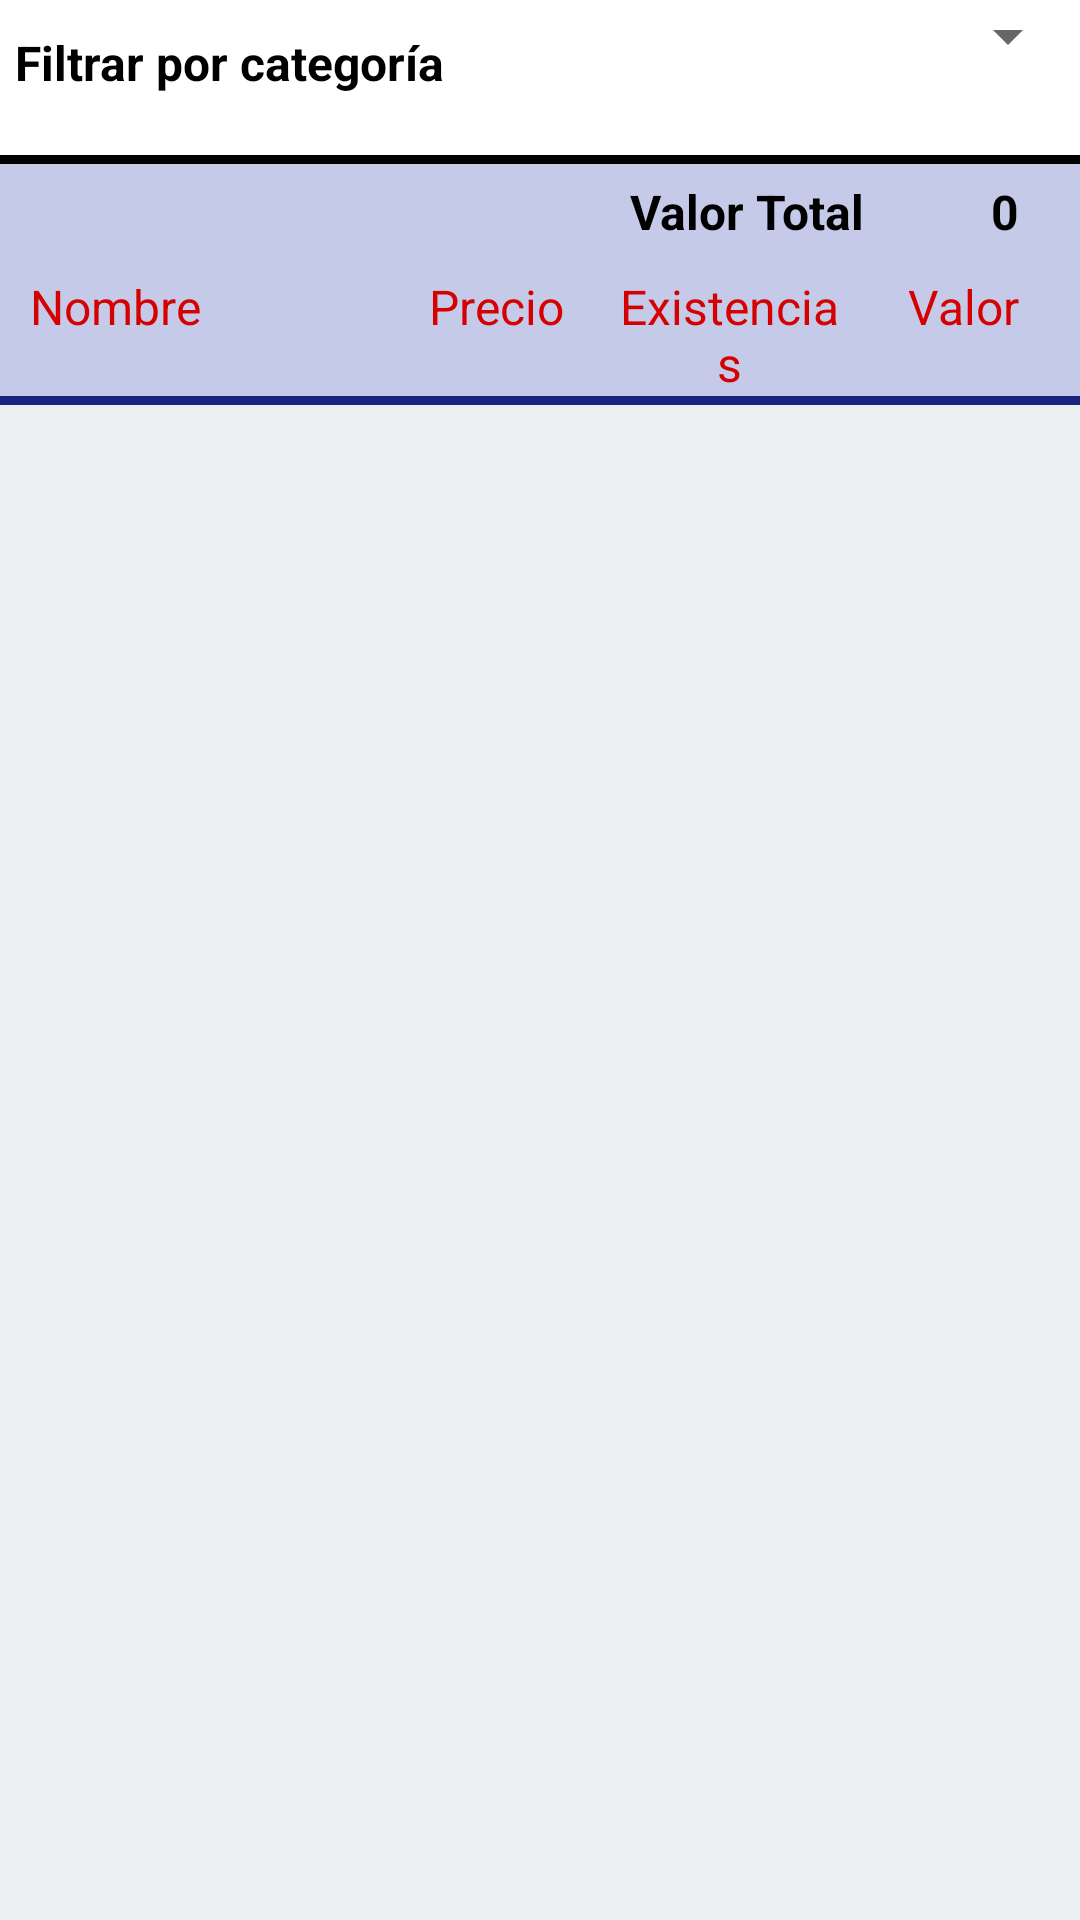

This screen was rendered from an Android layout file. Write that file and the resources it references.
<!-- AndroidManifest.xml: application theme AppTheme -->
<!-- res/layout/inventario_lista.xml -->
<?xml version="1.0" encoding="utf-8"?>
<LinearLayout xmlns:android="http://schemas.android.com/apk/res/android"
    android:orientation="vertical" android:layout_width="match_parent"
    android:layout_height="match_parent">

    <LinearLayout
        android:layout_width="match_parent"
        android:layout_height="wrap_content"
        android:orientation="horizontal"
        android:background="@android:color/white">

        <TextView
            style="@style/negrita_alto"
            android:id="@+id/filtroCategoria"
            android:layout_width="0dp"
            android:layout_height="wrap_content"
            android:text="@string/filtroCategoria"
            android:paddingTop="10dp"
            android:paddingLeft="5dp"
            android:layout_weight="1"/>
        <Spinner
            android:layout_width="0dp"
            android:layout_height="wrap_content"
            android:id="@+id/spFiltroCategoria"
            android:layout_weight="1"/>

    </LinearLayout>
    <View  android:layout_width="match_parent"
        android:layout_height="20dp"
        android:background="@android:color/white"/>
    <View
        android:layout_width="match_parent"
        android:layout_height="3dp"
        android:background="@android:color/black"/>
    <LinearLayout
        android:layout_width="match_parent"
        android:layout_height="wrap_content"
        android:orientation="vertical"
        android:background="#C5CAE9">
        <View
            android:layout_width="match_parent"
            android:layout_height="5dp"
            android:background="#C5CAE9"/>
        <RelativeLayout
            android:layout_width="match_parent"
            android:layout_height="wrap_content"
        >

            <TextView
                style="@style/negrita_alto"
                android:id="@+id/textPercioTotal"
                android:layout_width="50dp"
                android:layout_height="wrap_content"
                android:text="0"
                android:layout_alignParentTop="true"
                android:layout_alignParentRight="true"
                android:layout_alignParentEnd="true"
                android:gravity="center" />

            <TextView
                style="@style/negrita_alto"
                android:id="@+id/textValorTotal"
                android:layout_width="100dp"
                android:layout_height="wrap_content"
                android:text="@string/textValorTotal"
                android:layout_alignParentTop="true"
                android:layout_toLeftOf="@+id/textPercioTotal"
                android:layout_toStartOf="@+id/textPercioTotal" />

        </RelativeLayout>
        <View
            android:layout_width="match_parent"
            android:layout_height="10dp"
            android:background="#C5CAE9"
        />
        <LinearLayout
            android:layout_width="match_parent"
            android:layout_height="wrap_content"
            android:orientation="horizontal"
            android:layout_marginLeft="10dp"
            android:weightSum="9">
            <TextView
                style="@style/StyleCabecera"
                android:id="@+id/textRecNombre"
                android:layout_width="0dp"
                android:layout_height="wrap_content"
                android:text="@string/textRecNombre"
                android:layout_weight="3"/>
            <TextView
                style="@style/StyleCabecera"
                android:id="@+id/textRecPrecio"
                android:layout_width="0dp"
                android:layout_height="wrap_content"
                android:text="@string/textRecPrecio"
                android:gravity="center"
                android:layout_weight="2"
            />

            <TextView
                style="@style/StyleCabecera"
                android:id="@+id/textRecExistencias"
                android:layout_width="0dp"
                android:layout_height="wrap_content"
                android:text="@string/textRecExistencias"
                android:gravity="center"
                android:layout_weight="2"
            />

            <TextView
                style="@style/StyleCabecera"
                android:id="@+id/textValor"
                android:layout_width="0dp"
                android:layout_height="wrap_content"
                android:text="@string/textValor"
                android:gravity="center"
                android:layout_weight="2"
            />

        </LinearLayout>
        <View
            android:layout_width="match_parent"
            android:layout_height="3dp"
            android:background="#1A237E"/>
    </LinearLayout>
    <android.support.v7.widget.RecyclerView
        android:id="@+id/recyclerview"
        android:layout_width="match_parent"
        android:layout_height="match_parent"
        android:background="#ECEFF1"
        >
    </android.support.v7.widget.RecyclerView>

</LinearLayout>
<!-- resources referenced by this layout -->
<resources>
  <string name="filtroCategoria">Filtrar por categoría</string>
  <string name="textRecExistencias">Existencias</string>
  <string name="textRecNombre">Nombre</string>
  <string name="textRecPrecio">Precio</string>
  <string name="textValor">Valor</string>
  <string name="textValorTotal">Valor Total</string>
  <style name="StyleCabecera">
          <item name="android:textColor">#D50000</item>
          <item name="android:textSize">16dp</item>
      </style>
  <style name="negrita_alto">
          <item name="android:textStyle">bold</item>
          <item name="android:textSize">16dp</item>
          <item name="android:textColor">#000000</item>
      </style>
  <style name="AppTheme" parent="Theme.AppCompat.Light.DarkActionBar">
          
          <item name="colorPrimary">@color/colorPrimary</item>
          <item name="colorPrimaryDark">@color/colorPrimaryDark</item>
          <item name="colorAccent">@color/colorAccent</item>
      </style>
  <color name="colorPrimary">#3F51B5</color>
  <color name="colorPrimaryDark">#303F9F</color>
  <color name="colorAccent">#FF4081</color>
</resources>
